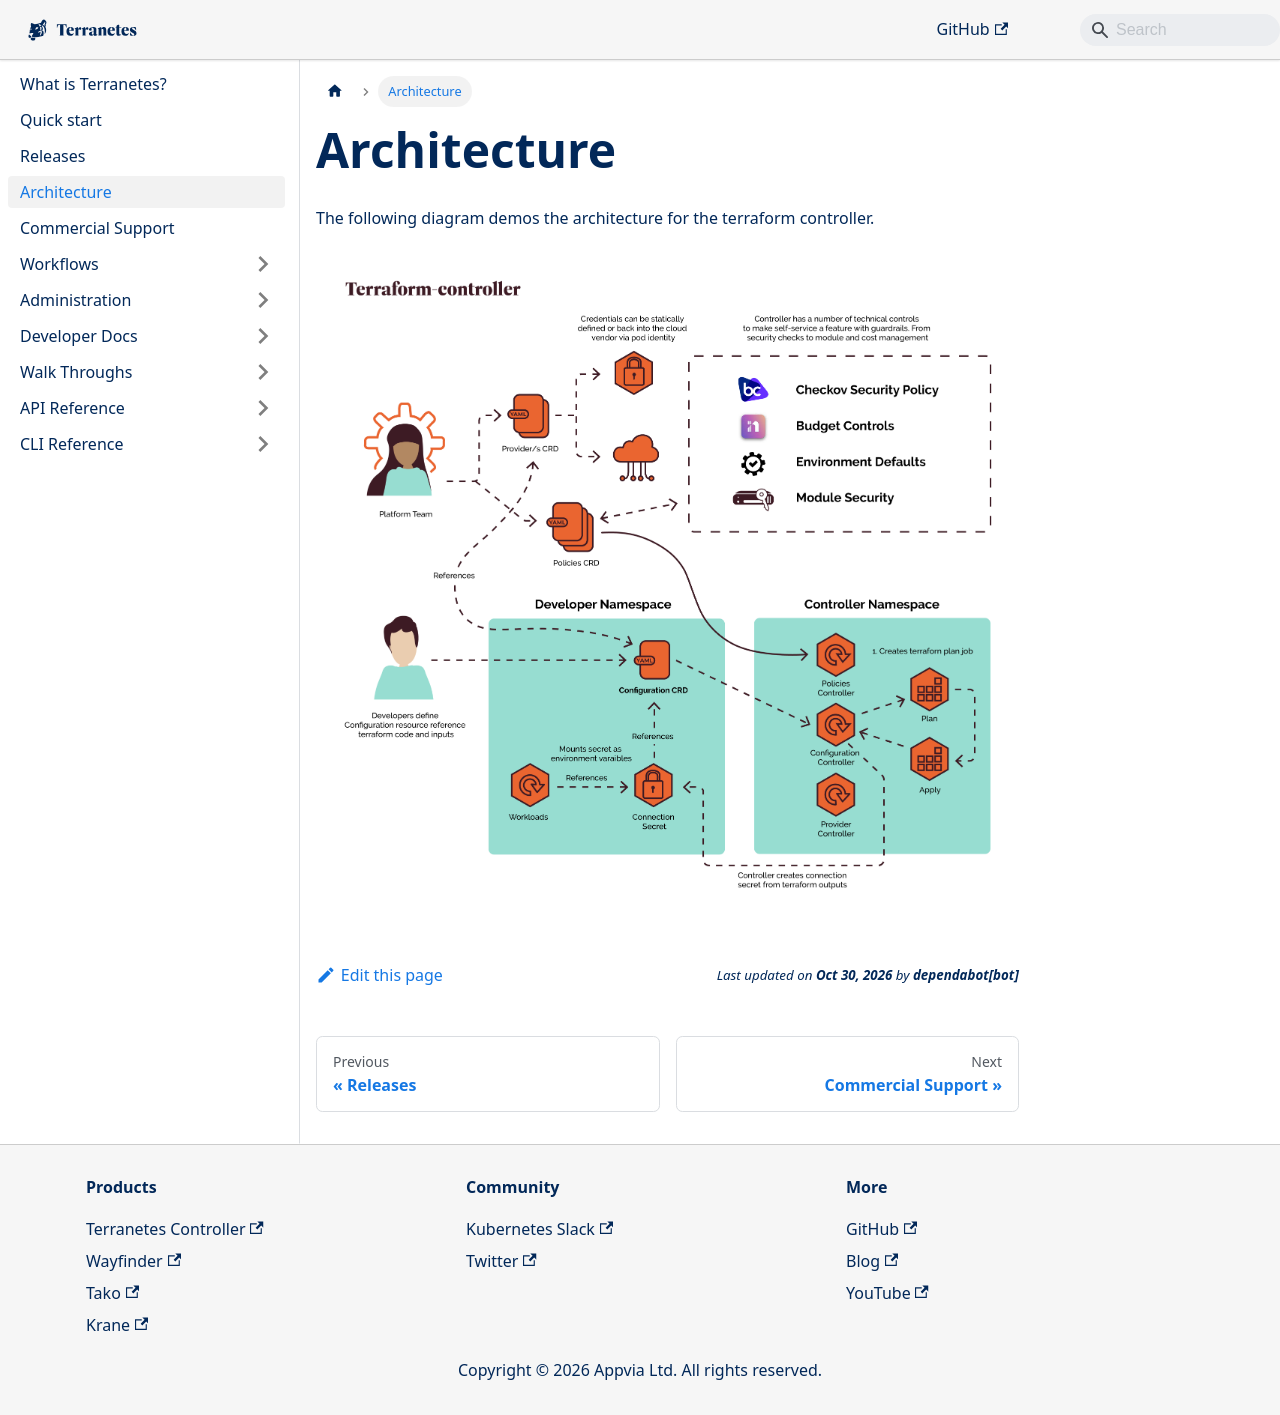

repository: appvia/terranetes · page: terranetes-controller/architecture/index.html · generator: docusaurus

---
sidebar_position: 3
---
import ThemedImage from '@theme/ThemedImage';
import useBaseUrl from '@docusaurus/useBaseUrl';


# Architecture

The following diagram demos the architecture for the terraform controller.

<ThemedImage
  alt="Docusaurus themed image"
  sources={{
    light: useBaseUrl('/img/terranetes-controller-arch.png'),
    dark: useBaseUrl('/img/terranetes-controller-arch-dark.png'),
  }}
/>
